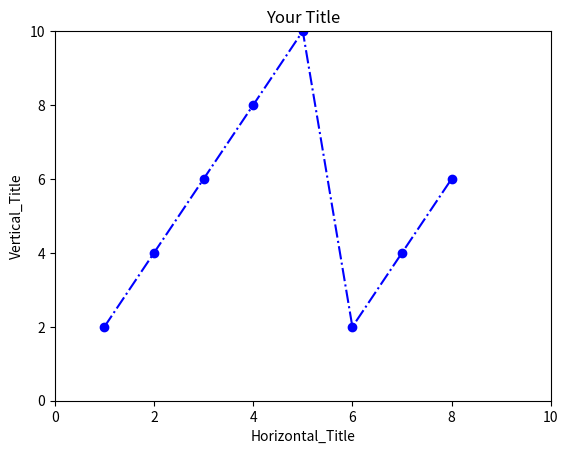

This chart was generated by the following Python code:
#line chart
import matplotlib.pyplot as plt

x = [1,2,3,4,5,6,7,8]
y = [2,4,6,8,10,2,4,6]

plt.plot(x, y, "b-.o",)
plt.axis([0,10,0,10])
plt.xlabel("Horizontal_Title")
plt.ylabel("Vertical_Title")
plt.title("Your Title")
plt.show()